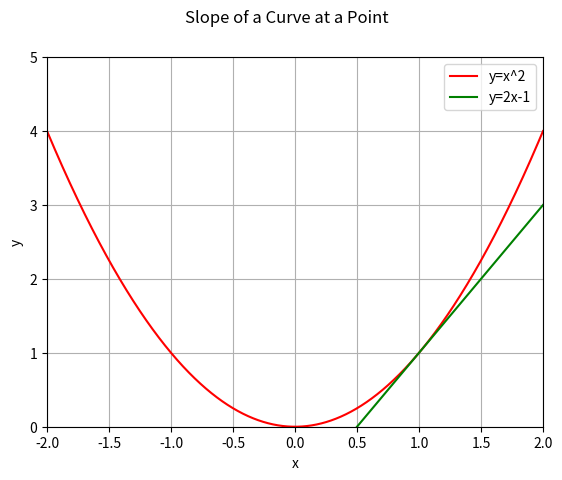

The script that saved this image:
#!/usr/bin/python

# source code to generate the graph on slide 16
# of lecture 1.
# [redacted]

import numpy as np
import matplotlib.pyplot as plt

def lec_01_01():
    def f1(x): return x**2
    def f2(x): return 2*x - 1
    xvals = np.linspace(-2, 2, 10000)
    yvals1 = np.array([f1(x) for x in xvals])
    yvals2 = np.array([f2(x) for x in xvals])
    fig1 = plt.figure(1)
    fig1.suptitle('Slope of a Curve at a Point')
    plt.xlabel('x')
    plt.ylabel('y')
    plt.ylim([0, 5])
    plt.xlim([-2, 2])
    plt.grid()
    plt.plot(xvals, yvals1, label='y=x^2', c='r')
    plt.plot(xvals, yvals2, label='y=2x-1', c='g')
    plt.legend(loc='best')
    plt.show()

if __name__ == '__main__':
    lec_01_01()